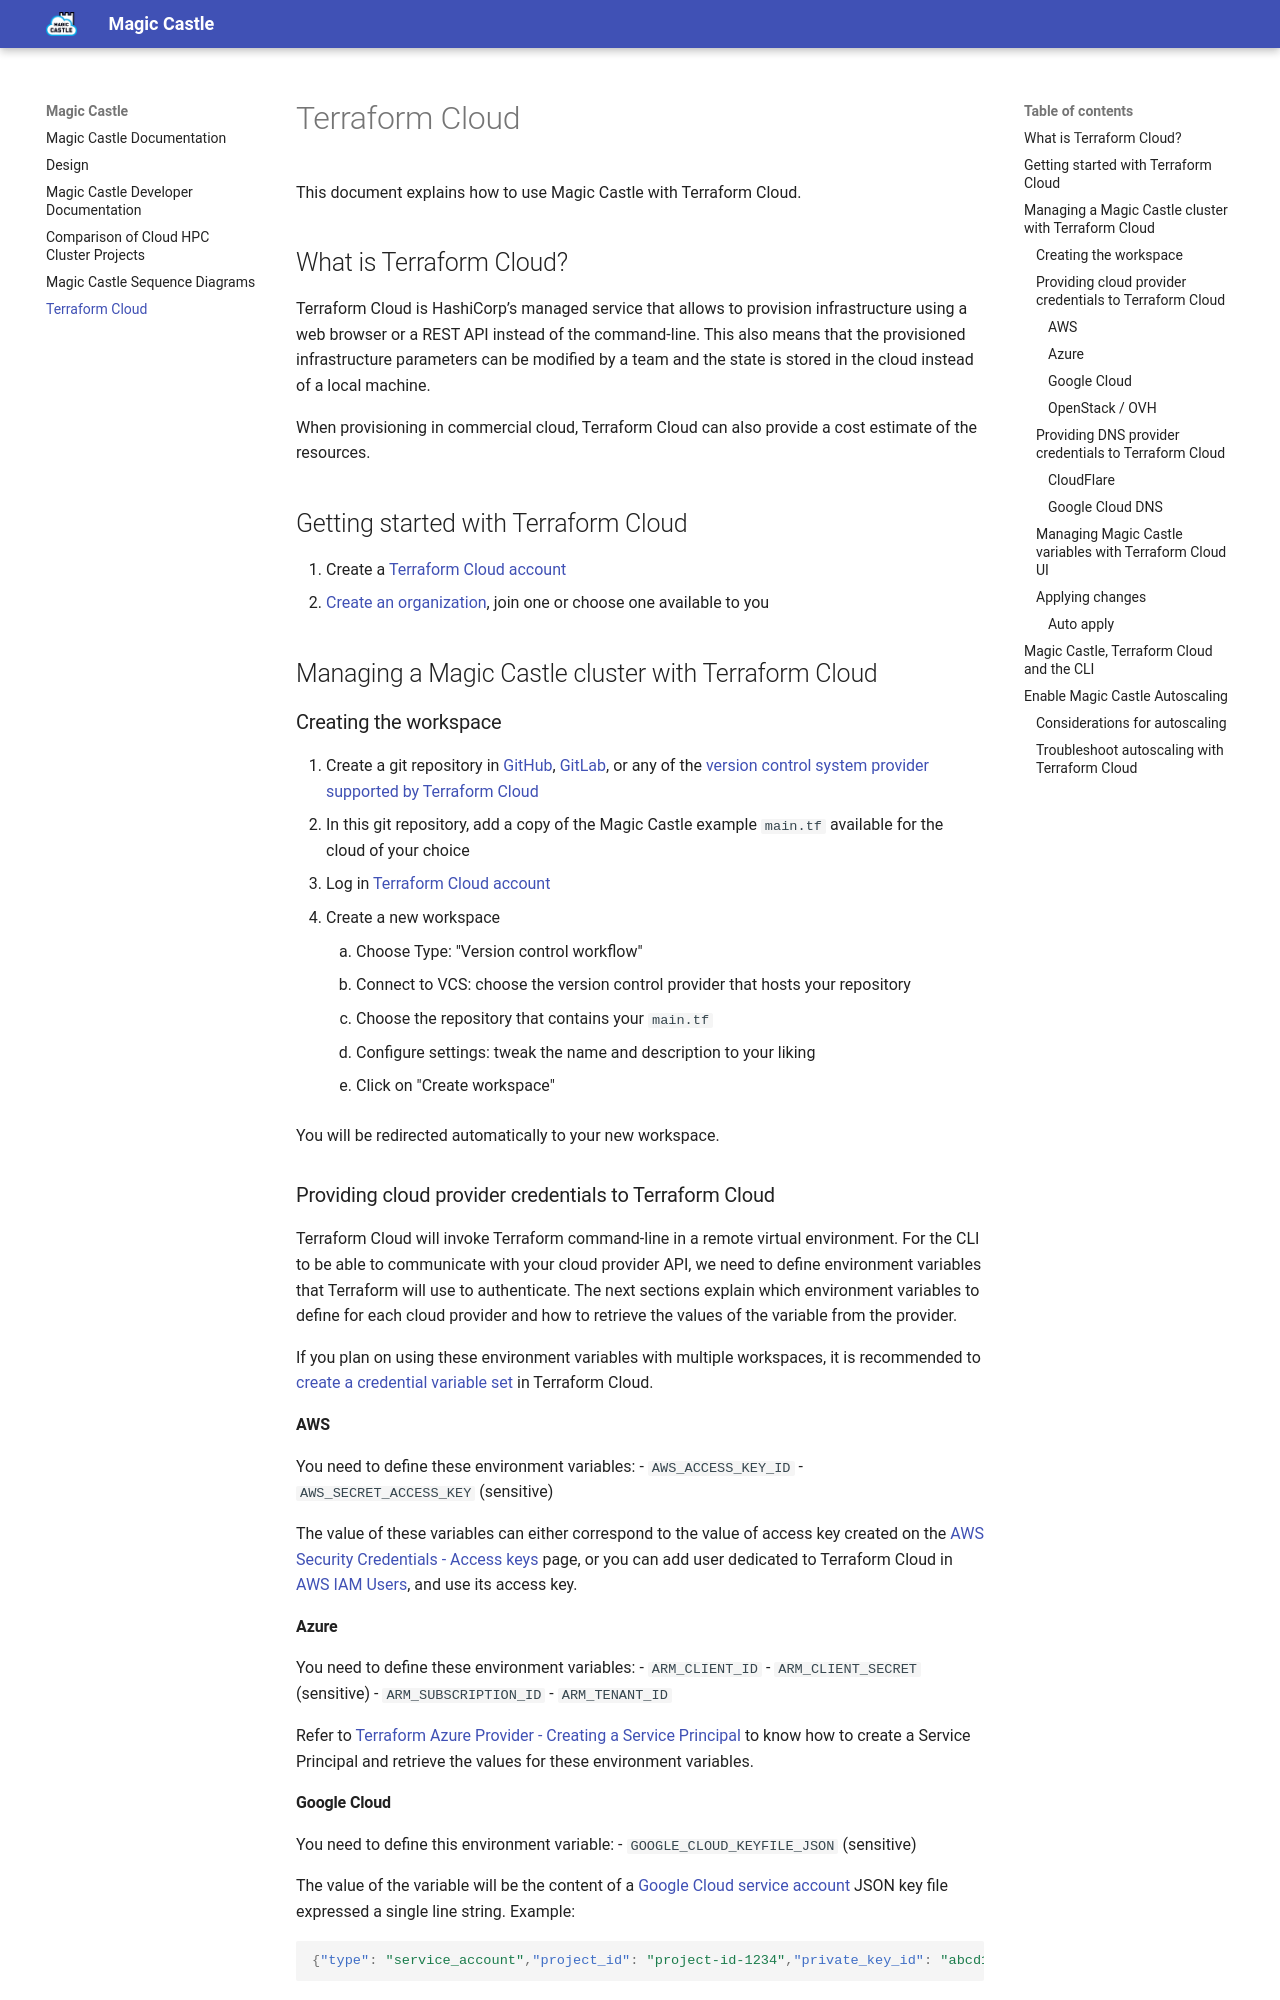

repository: Scirelgar/magic_castle · page: terraform_cloud/index.html · generator: mkdocs

# Terraform Cloud

This document explains how to use Magic Castle with Terraform Cloud.

## What is Terraform Cloud?

Terraform Cloud is HashiCorp’s managed service that allows to provision
infrastructure using a web browser or a REST API instead of the command-line.
This also means that the provisioned infrastructure parameters can be modified
by a team and the state is stored in the cloud instead of a local machine.

When provisioning in commercial cloud, Terraform Cloud can also
provide a cost estimate of the resources.

## Getting started with Terraform Cloud

1. Create a [Terraform Cloud account](https://app.terraform.io/signup/account)
2. [Create an organization](https://app.terraform.io/app/organizations/new), join one or choose one available to you

## Managing a Magic Castle cluster with Terraform Cloud

### Creating the workspace
1. Create a git repository in [GitHub](https://www.github.com/), [GitLab](https://www.gitlab.com/),
or any of the [version control system provider supported by Terraform Cloud](https://www.terraform.io/cloud-docs/vcs)
2. In this git repository, add a copy of the Magic Castle example `main.tf`
available for the cloud of your choice
4. Log in [Terraform Cloud account](https://app.terraform.io/signup/account)
5. Create a new workspace
    1. Choose Type: "Version control workflow"
    2. Connect to VCS: choose the version control provider that hosts your repository
    3. Choose the repository that contains your `main.tf`
    4. Configure settings: tweak the name and description to your liking
    5. Click on "Create workspace"

You will be redirected automatically to your new workspace.

### Providing cloud provider credentials to Terraform Cloud

Terraform Cloud will invoke Terraform command-line in a remote virtual environment.
For the CLI to be able to communicate with your cloud provider API, we need to define
environment variables that Terraform will use to authenticate. The next sections
explain which environment variables to define for each cloud provider and how to retrieve
the values of the variable from the provider.

If you plan on using these environment variables with multiple workspaces, it is recommended
to [create a credential variable set](https://learn.hashicorp.com/tutorials/terraform/cloud-multiple-variable-sets?in=terraform/cloud#create-a-credentials-variable-set) in Terraform Cloud.

#### AWS

You need to define these environment variables:
- `AWS_ACCESS_KEY_ID`
- `AWS_SECRET_ACCESS_KEY` (sensitive)

The value of these variables can either correspond to the value of access key created
on the [AWS Security Credentials - Access keys](https://console.aws.amazon.com/iam/home?region=ca-central-1#/security_credentials) page, or you can add user dedicated to
Terraform Cloud in [AWS IAM Users](https://console.aws.amazon.com/iam/home?region=ca-central-1#/users),
and use its access key.

#### Azure

You need to define these environment variables:
- `ARM_CLIENT_ID`
- `ARM_CLIENT_SECRET` (sensitive)
- `ARM_SUBSCRIPTION_ID`
- `ARM_TENANT_ID`

Refer to [Terraform Azure Provider - Creating a Service Principal](https://registry.terraform.io/providers/hashicorp/azurerm/latest/docs/guides/service_principal_client_secret#creating-a-service-principal) to
know how to create a Service Principal and retrieve the values for these environment variables.
